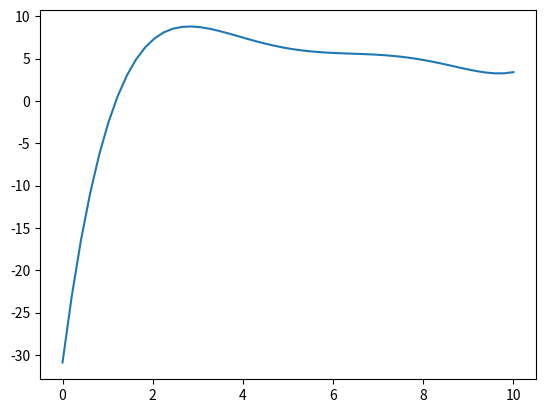

The matplotlib source for this figure:
import numpy as np
import matplotlib.pyplot as plt
x=np.array([2,4.25,5.25,7.81,9.20,10.60])
y=np.array([7.2,7.1,6.0,5.0,3.5,5.0])


def getCoeff(x,y):
    n=len(y)
    pyramid = np.zeros([n,n])
    pyramid[::,0]= y
    for j in range(1,n):
        for i in range(n-j):
            pyramid[i][j]=(pyramid[i+1][j-1]-pyramid[i][j-1])/(x[i+j]-x[i])
    return pyramid[0]

coeff_vector = getCoeff(x,y)
print(coeff_vector)

print()

x_axis=np.linspace(0,10)


#################################
def co():
    p=0
    for i in range(len(x)):
        n=1
        for j in range(i):
            n=n*(x_axis-x[j])

        p=p+n*coeff_vector[i]
    return p


t=co()




plt.plot(x_axis,t)
plt.show()


